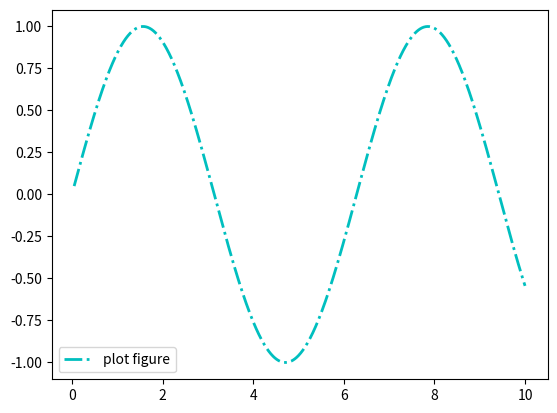

Python code for this plot:
import matplotlib.pyplot as plt
import numpy as np

x = np.linspace(0.05, 10, 1000)
y = np.sin(x)

plt.plot(x, y, ls="-.", lw=2, c="c", label="plot figure")

# 函数legend()标示不同图形的文本标签图例
plt.legend(loc="lower left")
"""
调用签名：
plt.legend(loc="lower left")
参数说明：
loc：图例在图中的地理位置
"""

plt.show()
